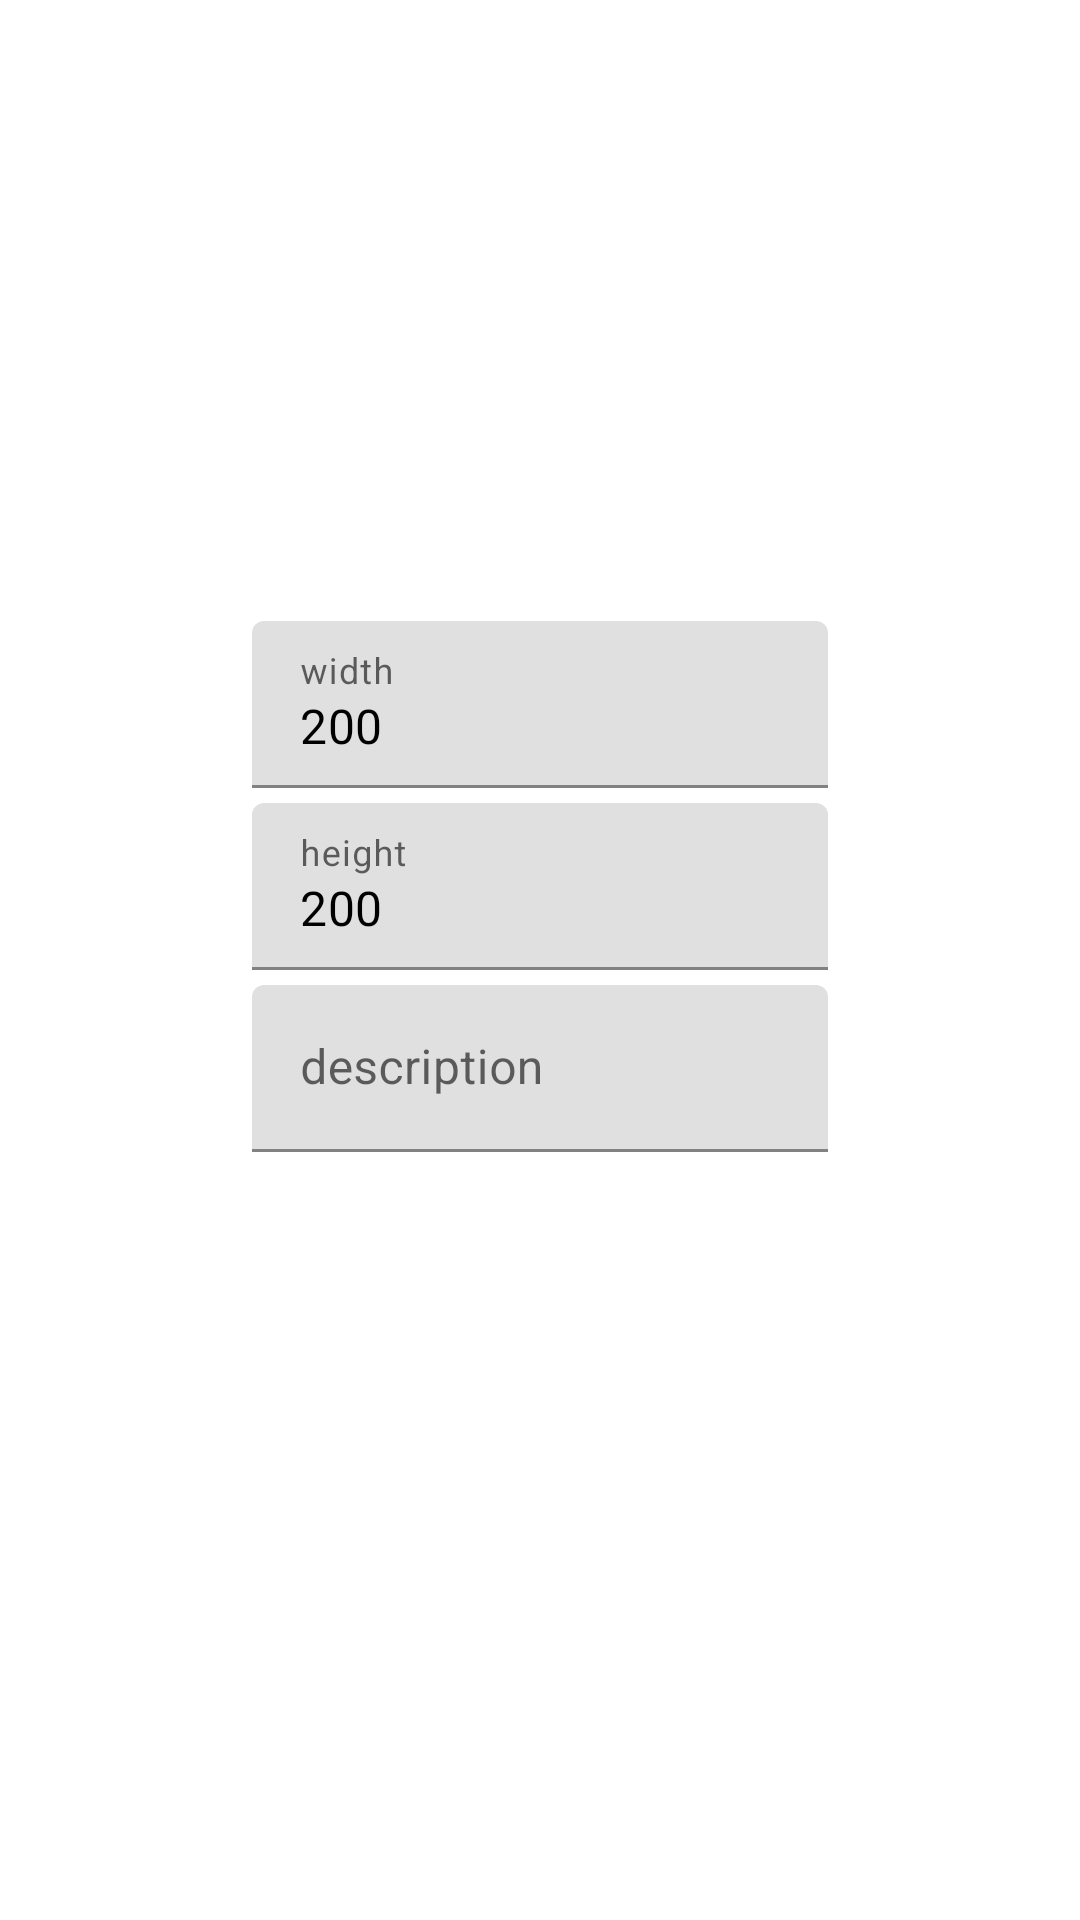

Layout XML and referenced resources for this Android screen:
<!-- AndroidManifest.xml: application theme Theme.MarkDown -->
<!-- res/layout/dialog_image.xml -->
<?xml version="1.0" encoding="utf-8"?>
<LinearLayout xmlns:android="http://schemas.android.com/apk/res/android"
    android:layout_width="match_parent"
    android:background="?selectableItemBackground"
    android:layout_height="match_parent"
    android:gravity="center_horizontal"
    android:orientation="vertical">

    <LinearLayout
        android:layout_width="wrap_content"
        android:layout_height="192dp"
        android:layout_marginTop="10dp"
        android:gravity="center_horizontal"
        android:orientation="horizontal">

        <ImageView
            android:id="@+id/img_image"
            android:layout_width="192dp"
            android:layout_height="192dp"
            android:scaleType="centerCrop"
            android:src="@mipmap/ic_launcher"/>

    </LinearLayout>

    <com.google.android.material.textfield.TextInputLayout
        android:layout_width="192dp"
        android:layout_height="wrap_content"
        android:layout_marginTop="5dp">

        <EditText
            android:id="@+id/edit_width"
            android:layout_width="match_parent"
            android:layout_height="wrap_content"
            android:hint="width"
            android:inputType="number"
            android:text="200"
            android:textColor="@android:color/black"/>
    </com.google.android.material.textfield.TextInputLayout>


    <com.google.android.material.textfield.TextInputLayout
        android:layout_width="192dp"
        android:layout_height="wrap_content"
        android:layout_marginTop="5dp">

        <EditText
            android:id="@+id/edit_height"
            android:layout_width="match_parent"
            android:layout_height="wrap_content"
            android:hint="height"
            android:inputType="number"
            android:text="200"
            android:textColor="@android:color/black"/>
    </com.google.android.material.textfield.TextInputLayout>

    <com.google.android.material.textfield.TextInputLayout
        android:layout_width="192dp"
        android:layout_height="wrap_content"
        android:layout_marginTop="5dp">

        <EditText
            android:id="@+id/edit_description"
            android:layout_width="match_parent"
            android:layout_height="wrap_content"
            android:hint="description"
            android:textColor="@android:color/black"/>
    </com.google.android.material.textfield.TextInputLayout>
</LinearLayout>
<!-- resources referenced by this layout -->
<resources>
  <style name="Theme.MarkDown" parent="Theme.MaterialComponents.DayNight.DarkActionBar">
          
          <item name="colorPrimary">@color/purple_500</item>
          <item name="colorPrimaryVariant">@color/purple_700</item>
          <item name="colorOnPrimary">@color/white</item>
          
          <item name="colorSecondary">@color/teal_200</item>
          <item name="colorSecondaryVariant">@color/teal_700</item>
          <item name="colorOnSecondary">@color/black</item>
          
          <item name="android:statusBarColor" tools:targetApi="l">?attr/colorPrimaryVariant</item>
          
      </style>
  <color name="purple_500">#FF6200EE</color>
  <color name="purple_700">#FF3700B3</color>
  <color name="white">#FFFFFFFF</color>
  <color name="teal_200">#FF03DAC5</color>
  <color name="teal_700">#FF018786</color>
  <color name="black">#FF000000</color>
</resources>
